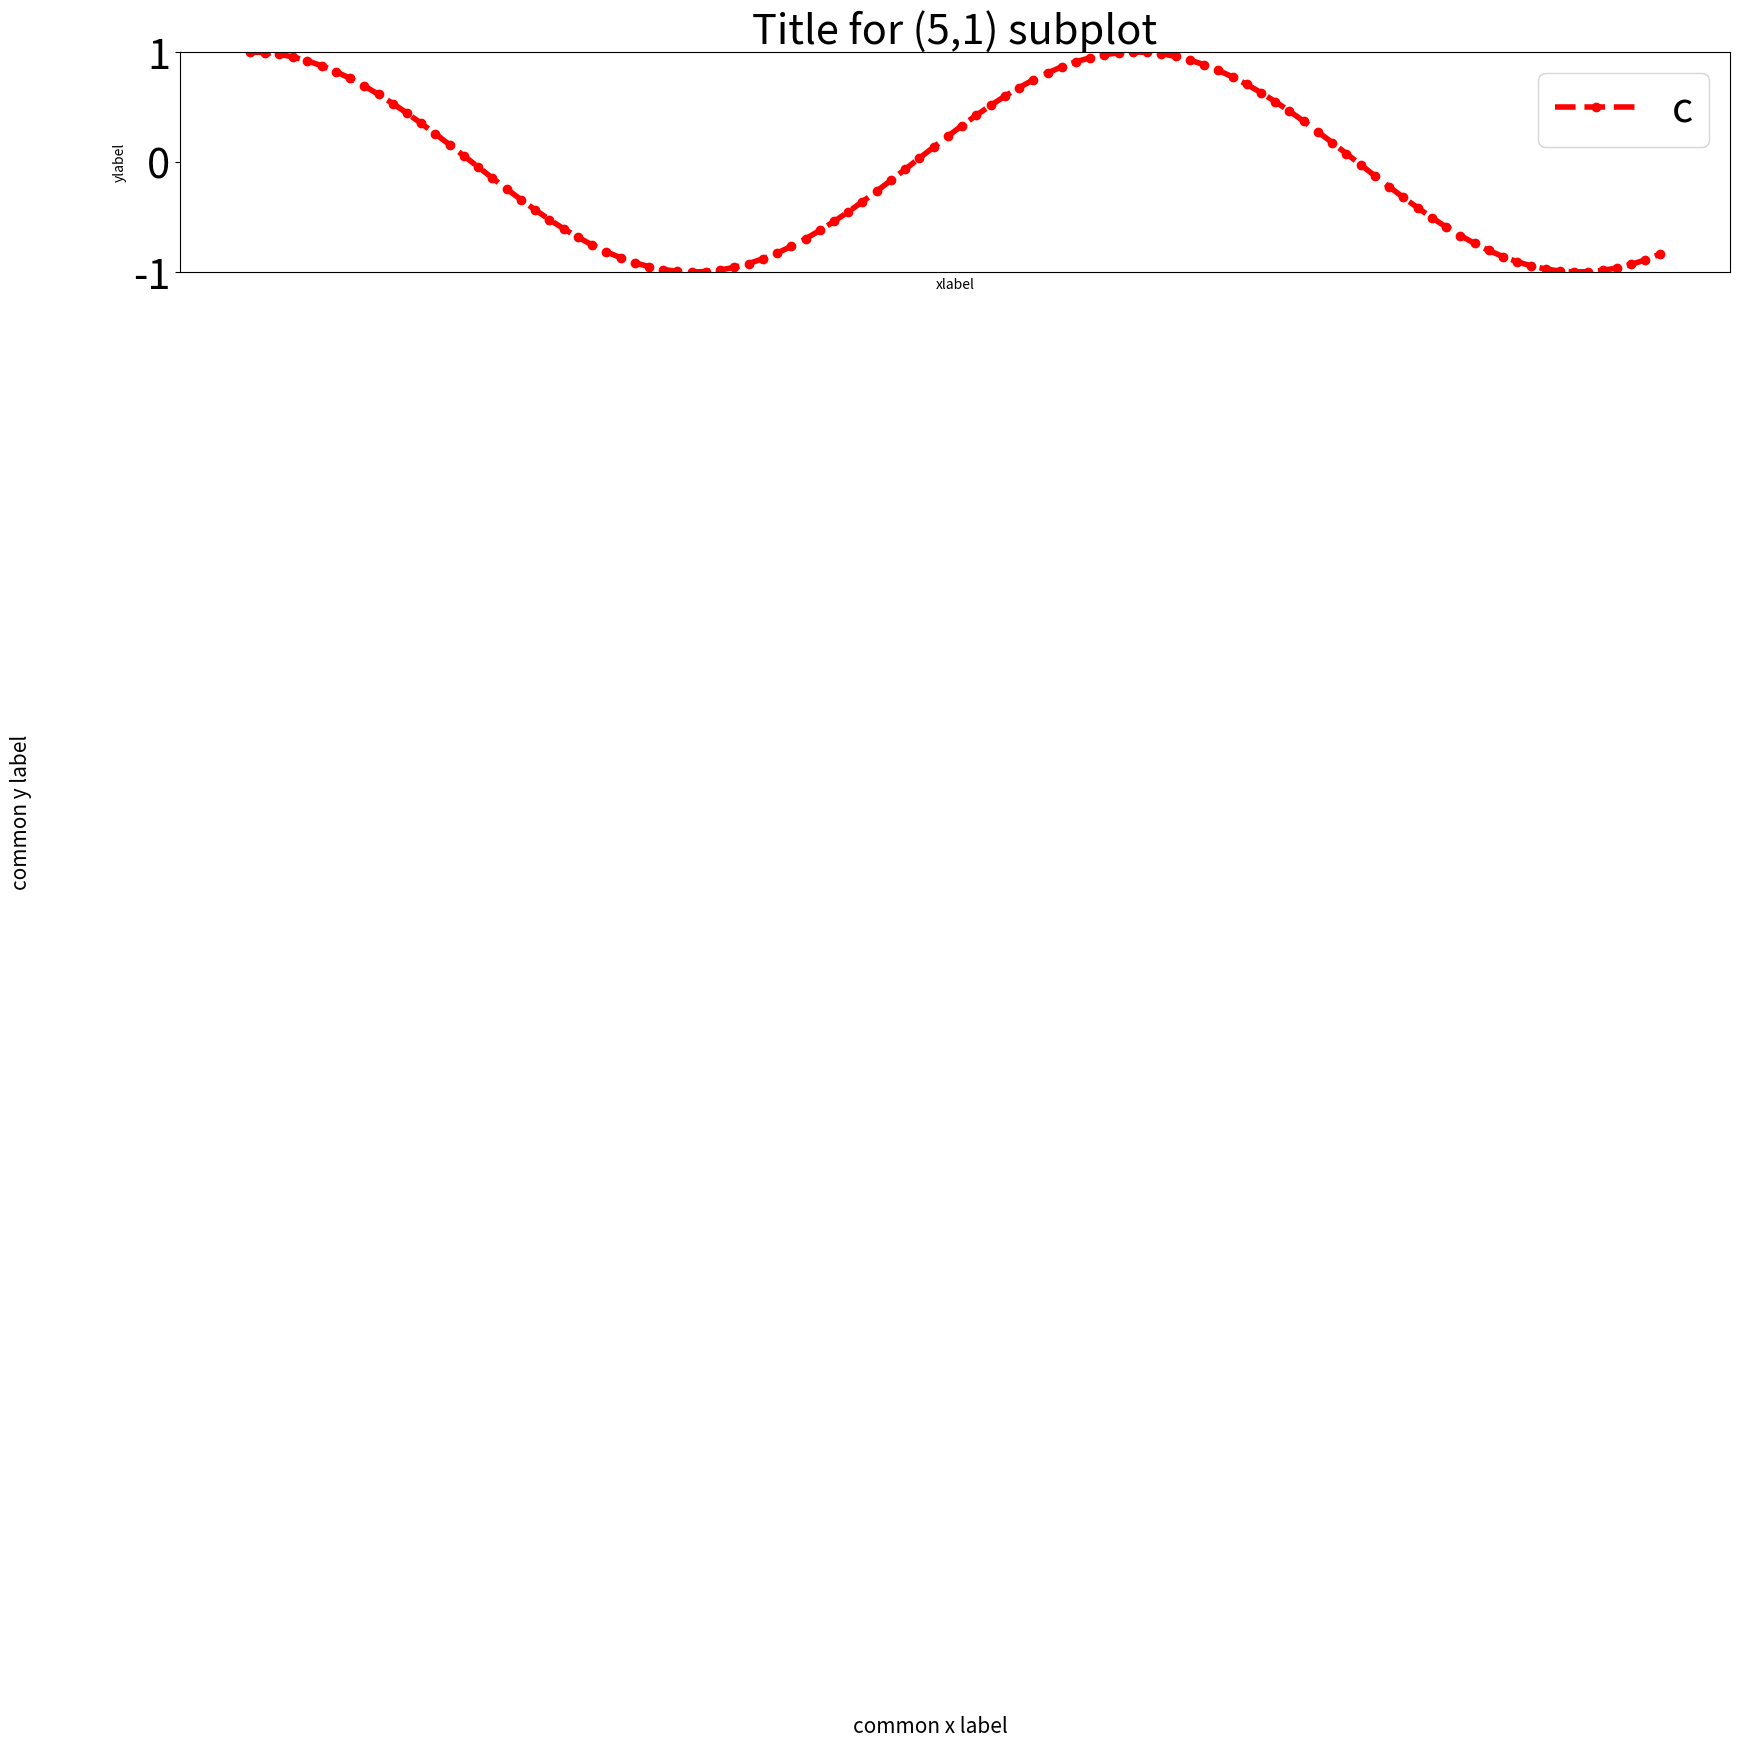

This figure's Python source:
import matplotlib
import matplotlib.pyplot as plt
import numpy as np

matplotlib.rc('xtick', labelsize = 30)
matplotlib.rc('ytick', labelsize = 30)
matplotlib.rc('axes', titlesize = 30)
matplotlib.rc('legend', fontsize = 30)

fig = plt.figure(figsize = (20,20))
#plt.show()
fig.subplots_adjust(hspace = .5)
axes = plt.subplot(5, 1, 1)
# axes = plt.subplot(511)
# plt.show()

x = np.linspace(0, 10, 100)
y = np.cos(x)
axes.plot(x, y, linewidth=4.0, ls='--', color='r', marker='o')
# plt.show()

axes.legend("cos(X)", loc="upper right")
axes.set_title("Title for (5,1) subplot")
axes.set_xlabel('xlabel')
axes.set_ylabel('ylabel')

axes.set_autoscaley_on(False)
axes.set_ylim([-1,1])
axes.xaxis.set(ticks = range(1,0))

fig.text(0.5, 0.04, 'common x label', ha='center', fontsize=15)
fig.text (0.04, 0.5, 'common y label', va='center', rotation ='vertical', fontsize =15)
# plt.show()

plt.savefig('cosine.png', dpi=400, bbox_inches='tight')

